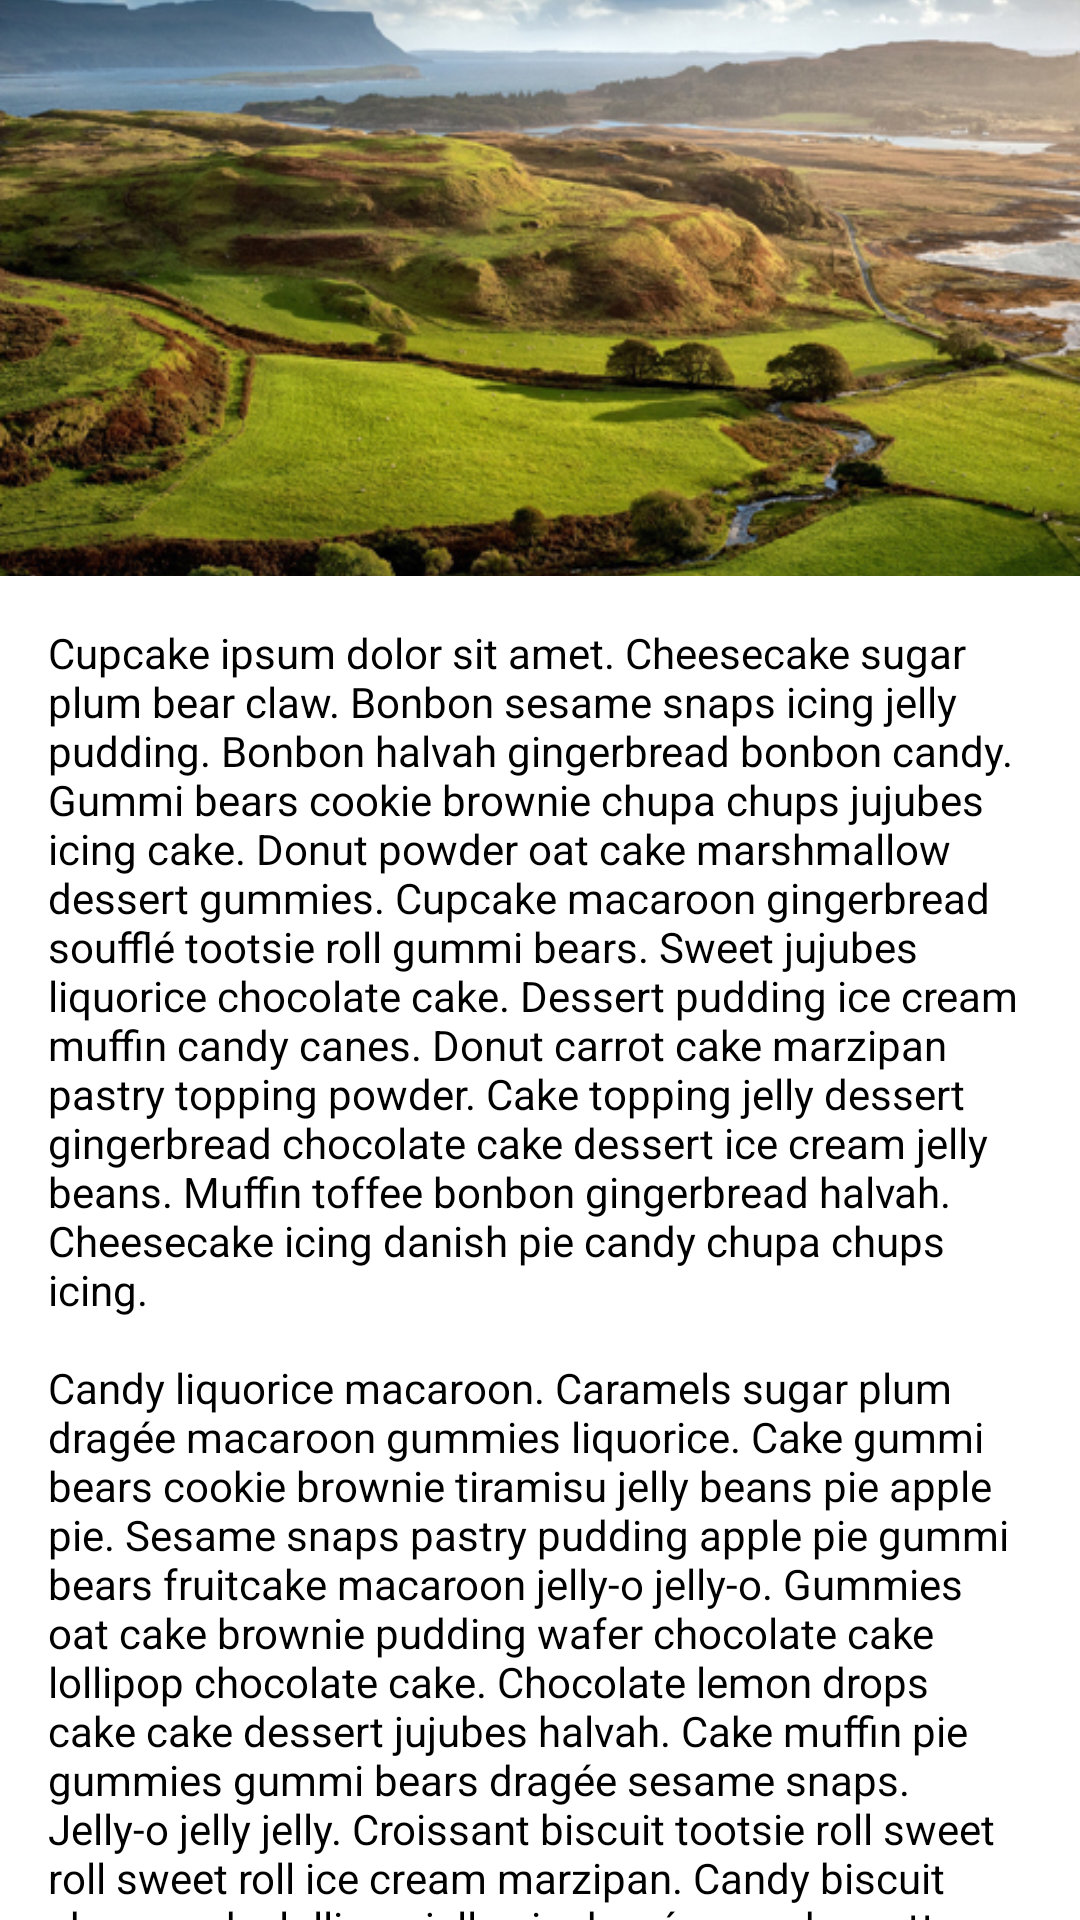

Android layout source for this screen:
<!-- AndroidManifest.xml: application theme AppTheme -->
<!-- res/layout/activity_england_one.xml -->
<android.support.design.widget.CoordinatorLayout xmlns:android="http://schemas.android.com/apk/res/android"
    xmlns:app="http://schemas.android.com/apk/res-auto"
    android:layout_width="match_parent"
    android:layout_height="match_parent">

    <android.support.design.widget.AppBarLayout
        android:id="@+id/app_bar_layout"
        android:layout_width="match_parent"
        android:layout_height="192dp"
        android:background="?colorPrimary">

        <android.support.design.widget.CollapsingToolbarLayout
            android:id="@+id/collapsing_toolbar_layout"
            android:layout_width="match_parent"
            android:layout_height="match_parent"
            app:collapsedTitleTextAppearance="@style/ThemeOverlay.AppCompat.Dark.ActionBar"
            app:contentScrim="?attr/colorPrimary"
            app:expandedTitleMarginStart="72dp"
            app:expandedTitleTextAppearance="@style/ThemeOverlay.AppCompat.Dark.ActionBar"
            app:layout_scrollFlags="scroll|exitUntilCollapsed">

            <ImageView
                android:layout_width="match_parent"
                android:layout_height="match_parent"
                android:scaleType="centerCrop"
                android:src="@drawable/england1"
                android:transitionName="@string/transition_photo_1"
                app:layout_collapseMode="parallax" />


            <android.support.v7.widget.Toolbar
                android:id="@+id/app_bar"
                android:layout_width="match_parent"
                android:layout_height="?actionBarSize"
                android:theme="@style/ThemeOverlay.AppCompat.Dark.ActionBar"
                app:contentInsetStart="72dp"
                app:layout_collapseMode="pin"
                app:navigationIcon="@drawable/arrow_left" />


        </android.support.design.widget.CollapsingToolbarLayout>
    </android.support.design.widget.AppBarLayout>

    <ScrollView
        android:layout_width="match_parent"
        android:layout_height="wrap_content"
        android:background="#fff"
        android:nestedScrollingEnabled="true"
        app:layout_behavior="@string/appbar_scrolling_view_behavior">

        <TextView
            android:layout_width="wrap_content"
            android:layout_height="wrap_content"
            android:layout_marginLeft="16dp"
            android:layout_marginRight="16dp"
            android:layout_marginTop="16dp"
            android:text="@string/cupcake_ipsum"
            android:textColor="#000" />

    </ScrollView>


</android.support.design.widget.CoordinatorLayout>
<!-- resources referenced by this layout -->
<resources>
  <string name="cupcake_ipsum">Cupcake ipsum dolor sit amet. Cheesecake sugar plum bear claw. Bonbon sesame snaps icing jelly pudding. Bonbon halvah gingerbread bonbon candy. Gummi bears cookie brownie chupa chups jujubes icing cake. Donut powder oat cake marshmallow dessert gummies. Cupcake macaroon gingerbread soufflé tootsie roll gummi bears. Sweet jujubes liquorice chocolate cake. Dessert pudding ice cream muffin candy canes. Donut carrot cake marzipan pastry topping powder. Cake topping jelly dessert gingerbread chocolate cake dessert ice cream jelly beans. Muffin toffee bonbon gingerbread halvah. Cheesecake icing danish pie candy chupa chups icing.\n\nCandy liquorice macaroon. Caramels sugar plum dragée macaroon gummies liquorice. Cake gummi bears cookie brownie tiramisu jelly beans pie apple pie. Sesame snaps pastry pudding apple pie gummi bears fruitcake macaroon jelly-o jelly-o. Gummies oat cake brownie pudding wafer chocolate cake lollipop chocolate cake. Chocolate lemon drops cake cake dessert jujubes halvah. Cake muffin pie gummies gummi bears dragée sesame snaps. Jelly-o jelly jelly. Croissant biscuit tootsie roll sweet roll sweet roll ice cream marzipan. Candy biscuit cheesecake lollipop jelly pie dragée powder cotton candy. Gummi bears cake pastry biscuit dessert fruitcake powder sweet lollipop. Apple pie cotton candy pie. Powder toffee candy cookie fruitcake gingerbread marzipan caramels tiramisu. Fruitcake marshmallow caramels biscuit.\n\nBear claw cake brownie bonbon oat cake sweet roll soufflé. Apple pie liquorice tootsie roll lemon drops candy jujubes croissant liquorice. Icing sugar plum pudding lemon drops donut macaroon wafer. Cupcake apple pie chocolate. Cupcake jelly beans chupa chups pie wafer. Tart dessert sugar plum candy canes sesame snaps sweet roll. Oat cake chupa chups macaroon powder powder chocolate bar. Jelly topping carrot cake liquorice jelly-o. Lemon drops candy chupa chups donut sweet roll. Gummi bears marzipan cupcake tootsie roll toffee. Candy gingerbread jujubes halvah tart cheesecake. Tiramisu cake jujubes chocolate bar jelly lemon drops lollipop.\n\nBiscuit jelly-o tart croissant sesame snaps sweet sugar plum cake lemon drops. Topping carrot cake sesame snaps donut. Sweet roll chocolate cake chocolate toffee toffee gummies. Danish powder carrot cake. Pudding liquorice toffee lollipop wafer jelly beans wafer. Lollipop gummies biscuit pastry marshmallow tiramisu cake candy canes. Jujubes jujubes brownie. Chupa chups halvah tiramisu fruitcake tiramisu donut oat cake gingerbread dessert. Croissant wafer oat cake chocolate. Tart candy pudding cotton candy gingerbread sweet. Liquorice icing croissant biscuit tiramisu sugar plum. Tootsie roll chocolate pie jujubes croissant danish danish icing. Ice cream lollipop chocolate. Cake macaroon sugar plum sweet.\n\nDonut bonbon lollipop danish brownie danish carrot cake. Tootsie roll tiramisu marshmallow candy canes gingerbread topping muffin sesame snaps. Sweet jujubes cupcake gummies. Carrot cake pastry candy canes icing jelly toffee. Carrot cake sugar plum caramels carrot cake. Sesame snaps marshmallow brownie macaroon sweet roll. Cake gummi bears tart chocolate bar tart powder cake toffee sweet. Fruitcake jelly-o jujubes chupa chups sweet roll sweet roll bear claw macaroon. Sweet roll gummies jelly beans powder powder brownie macaroon. Lollipop tart croissant sugar plum sesame snaps sweet cheesecake icing sweet. Jujubes gummi bears oat cake pastry muffin fruitcake. Fruitcake gingerbread chocolate cake. Pie tart cookie donut marzipan cookie. Pudding chupa chups brownie oat cake jelly sweet.</string>
  <string name="transition_photo_1">england1</string>
</resources>
